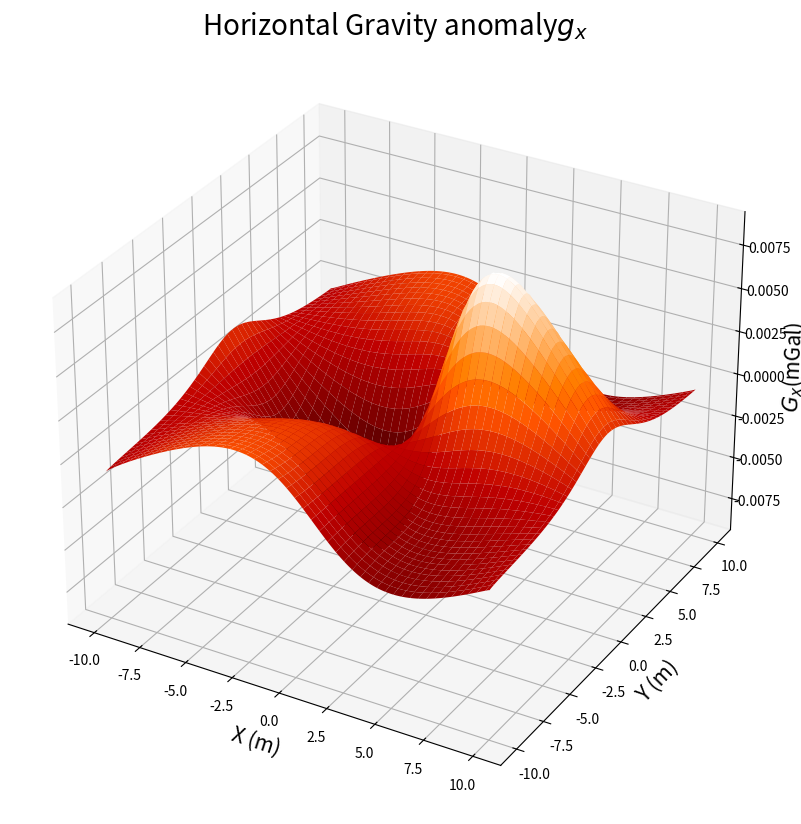
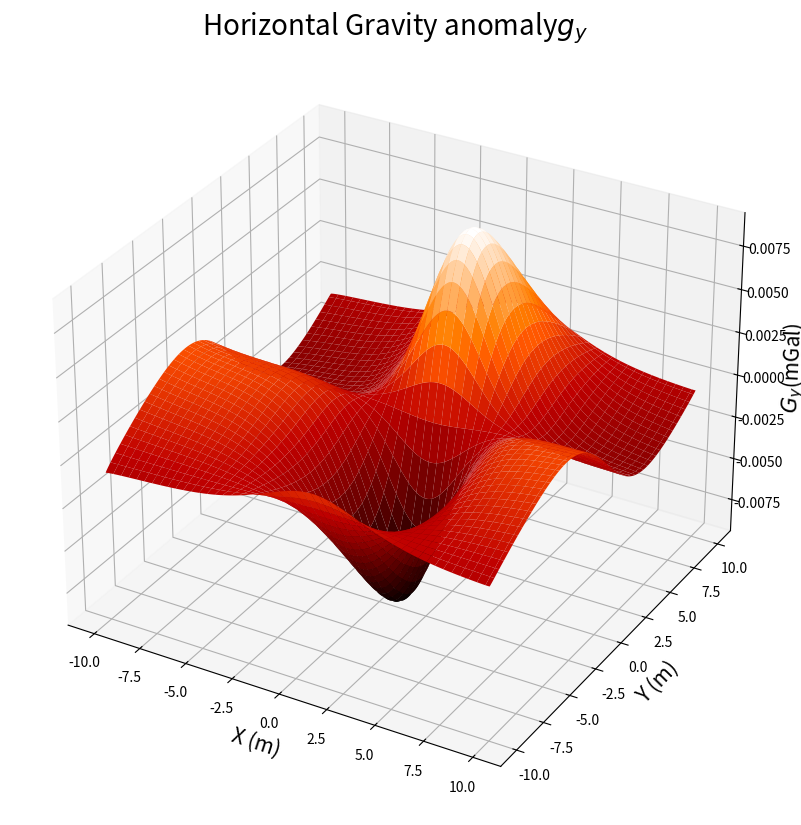
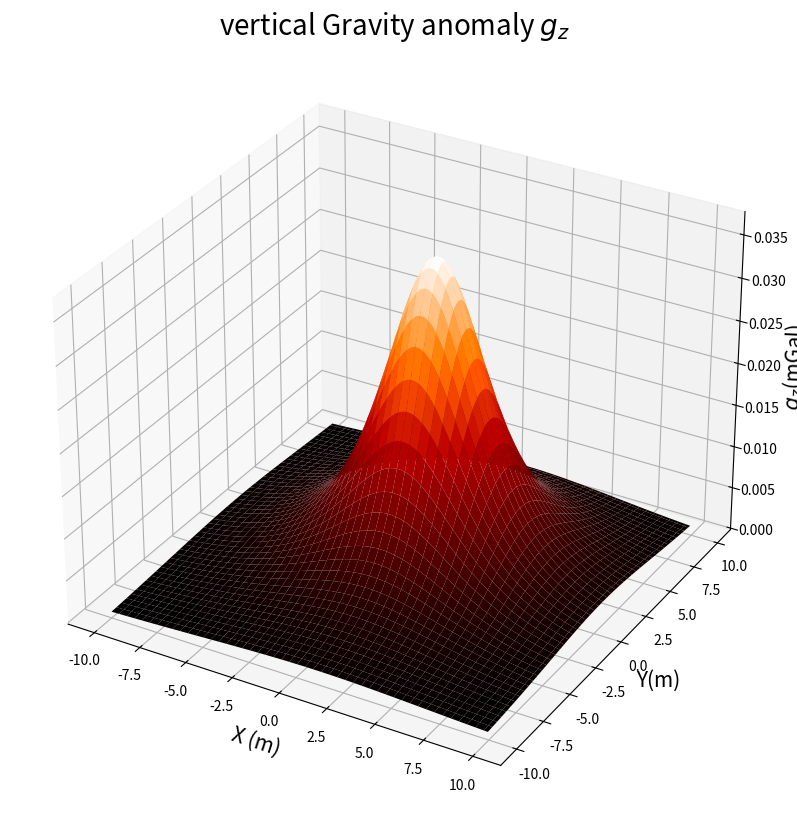
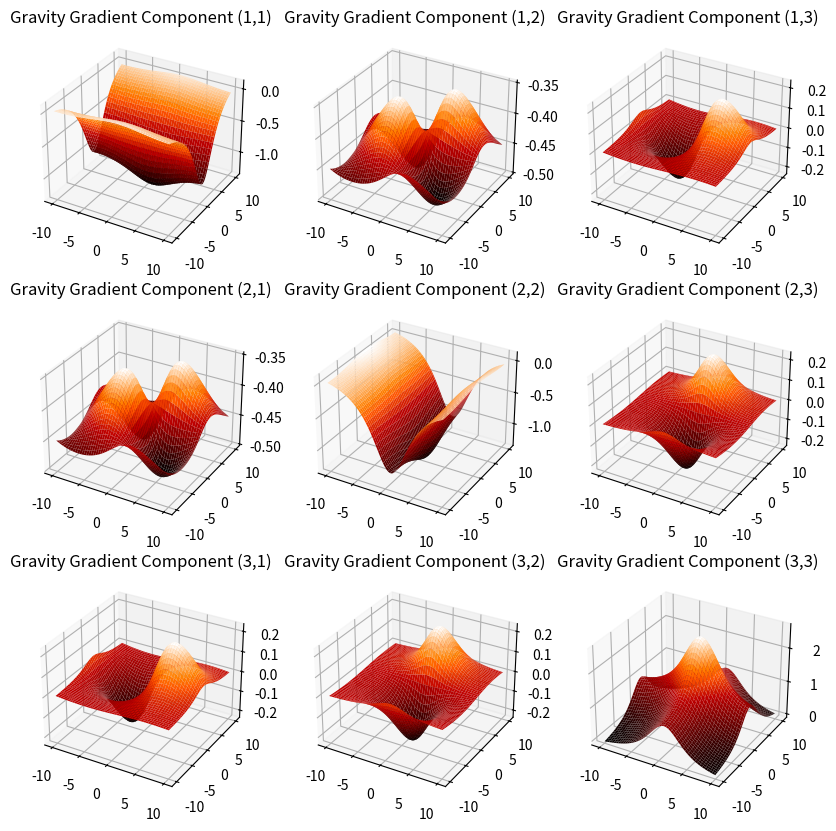
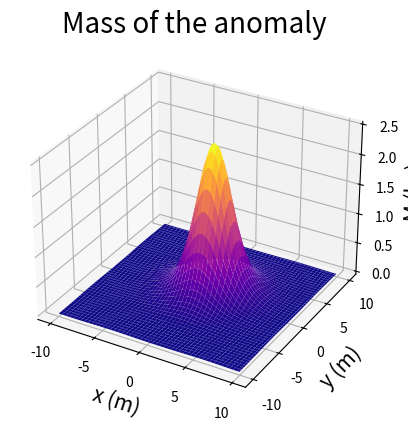

Write Python code to recreate these figures, in order.
# This is the code for the single prism Froward model
import numpy as np
from matplotlib import pyplot as plt
from math import *
# Defining X-axis and Y-axis

x = np.arange(-10,10,0.07) # [m unit]  
y = np.arange(-10,10,0.07) # [m unit]
conv_B = 1e5 # multiply with conv_B for convert the unit m/s^2 to mGal

# Surface where data is computed
z = 5  # [m unit]
# Density
d = 11.11*1e3 #[ SI ] # [kg/m^3]

# Mesh
[xx, yy] = np.meshgrid(x, y)
k_xx = 1 / xx # inverse of length in the unit m^-1
k_yy = 1 / yy

# Definig parameters for Prism model
x_pos = np.array([0, 2]) # [FirstCorner SecondCorner]
y_pos = np.array([0, 2]) # [FirstCorner SecondCorner]
z_pos = np.array([0, 2]) # [FirstCorner SecondCorner]

G_1 = 6.67384e-11   #6.67384e-3  #6.674×10−11 # Define Gravitational constant SI unit

c = G_1*d  # multiplication of gravitational constant and density 

gz1 = np.empty(xx.shape)
gy1 = np.empty(xx.shape)
gx1 = np.empty(xx.shape)

for i in range(x_pos.size):
    for j in range(y_pos.size):
        for k in range(z_pos.size):
            r = np.sqrt(((xx-x_pos[i])**2 + (yy-y_pos[j])**2 + (z-z_pos[k])**2))
            if (i+j+k)%2 == 0:
                s = 1
            else:
                s = -1
            gz = -c*s*((((xx-x_pos[i])*np.log(r+(yy-y_pos[j])))+((yy-y_pos[j])*np.log(r+xx-x_pos[i])-(z-z_pos[k])*np.arctan(((xx-x_pos[i])*(yy-y_pos[j]))/((z-z_pos[k])*r)))))
            gz1 = gz1 + gz
            
##################################### FFT of gravitional anomaly along z direction #################

fft_valz = np.fft.ifftshift(np.fft.fft2(np.fft.fftshift(gz1)))
mod_k = np.sqrt((k_yy ** 2 + k_xx ** 2))

################## gravity anomaly along x & y direction using  FFT model #######################
g_x=(-1j*k_xx)/mod_k
G_x = g_x * fft_valz     
fft_g_x = np.fft.ifftshift(np.fft.ifft2(np.fft.fftshift(G_x)))


g_y=(-1j*k_yy)/mod_k
G_y= g_y * fft_valz 
fft_g_y = np.fft.ifftshift(np.fft.ifft2(np.fft.fftshift(G_y)))

# Plotting gravity anomaly
figure_1, ax_1 = plt.subplots(1, 1,figsize=(10,10),subplot_kw=dict(projection='3d'))
ax_1.set_xlabel("X (m)",fontsize =15)
ax_1.set_ylabel("Y (m)",fontsize =15)
ax_1.set_zlabel(r'$G_x$' "(mGal)",fontsize =15)
ax_1.set_title("Horizontal Gravity anomaly"  r'$g_x$', fontsize =20)
ax_1.plot_surface(xx, yy, fft_g_x*conv_B,  cmap='gist_heat')

figure_2, ax_2 = plt.subplots(1, 1,figsize=(10,10),subplot_kw=dict(projection='3d'))
ax_2.set_xlabel("X (m)",fontsize =15)
ax_2.set_ylabel("Y (m)",fontsize =15)
ax_2.set_zlabel(r'$G_y$'"(mGal)",fontsize =15)
ax_2.set_title("Horizontal Gravity anomaly"r'$g_y$',fontsize =20)
ax_2.plot_surface(xx , yy, fft_g_y*conv_B,  cmap='gist_heat')

figure_3, ax_3 = plt.subplots(1, 1,figsize=(10,10),subplot_kw=dict(projection='3d'))
ax_3.set_xlabel("X (m)",fontsize =15)
ax_3.set_ylabel("Y(m)",fontsize =15)
ax_3.set_zlabel(r'$g_z$'"(mGal)",fontsize =15)
ax_3.set_title( "vertical Gravity anomaly "r'$g_z$',fontsize =20)
ax_3.plot_surface(xx, yy, gz1*conv_B,  cmap='gist_heat')

#######################  Gravity gradient tensor components in Evots####################################

# Inverse FFT to obtain gradient tensor
# Where G_x is the FFT of g_x;
# Where G_y is the FFT of g_y;
# Where G_z is the FFT of g_z;

conv_c = 1e5; # unit conversion from mGal/m to E. In the previous code km was used as the distance but meter is 
	          # considered in our calculation	

# Importing Data Frame

# Define all the tensor components
A = (-1 * k_xx ** 2) / mod_k
B = (-1 * k_xx * k_yy) / mod_k
C = -1j * k_xx
D = (-1 * k_xx * k_yy) / mod_k
E = (-1 * k_yy ** 2) / mod_k
F = -1j * k_yy
G = -1j * k_xx
H = -1j * k_yy
I = mod_k

figure, ax = plt.subplots(3,3,figsize=(10,10),subplot_kw=dict(projection='3d'))

T_11 = A * fft_valz
inv_fft_T_11 = np.fft.fftshift(np.fft.ifft2(np.fft.ifftshift(T_11)))
phase_11 = np.arctan(inv_fft_T_11.imag/inv_fft_T_11.real)
ax[0][0].set_title('Gravity Gradient Component (1,1)')
ax[0][0].plot_surface(xx, yy, (inv_fft_T_11*conv_c),  cmap='gist_heat')

T_12 = B * fft_valz
inv_fft_T_12 = np.fft.fftshift(np.fft.ifft2(np.fft.ifftshift(T_12)))
phase_12 = np.arctan(inv_fft_T_12.imag/inv_fft_T_12.real)
ax[0][1].set_title('Gravity Gradient Component (1,2)')
ax[0][1].plot_surface(xx, yy, (inv_fft_T_12*conv_c),  cmap='gist_heat')

T_13 = C* fft_valz
inv_fft_T_13 = np.fft.fftshift(np.fft.ifft2(np.fft.ifftshift(T_13)))
ax[0][2].set_title('Gravity Gradient Component (1,3)')
phase_13 = np.arctan(inv_fft_T_13.imag/inv_fft_T_13.real)
ax[0][2].plot_surface(xx, yy, (inv_fft_T_13*conv_c),  cmap='gist_heat')

T_21 = D* fft_valz
inv_fft_T_21 = np.fft.fftshift(np.fft.ifft2(np.fft.ifftshift(T_21)))
phase_21 = np.arctan(inv_fft_T_21.imag/inv_fft_T_21.real)
ax[1][0].set_title('Gravity Gradient Component (2,1)')
ax[1][0].plot_surface(xx, yy, (inv_fft_T_21*conv_c), cmap='gist_heat')

T_22 = E* fft_valz
inv_fft_T_22 = np.fft.fftshift(np.fft.ifft2(np.fft.ifftshift(T_22)))
phase_22 = np.arctan(inv_fft_T_22.imag/inv_fft_T_22.real)
ax[1][1].set_title('Gravity Gradient Component (2,2)')
ax[1][1].plot_surface(xx, yy,  (inv_fft_T_22*conv_c),  cmap='gist_heat')

T_23 = F* fft_valz
inv_fft_T_23 = np.fft.fftshift(np.fft.ifft2(np.fft.ifftshift(T_23)))
phase_23 = np.arctan(inv_fft_T_23.imag/inv_fft_T_23.real)
ax[1][2].set_title('Gravity Gradient Component (2,3)')
ax[1][2].plot_surface(xx, yy,  (inv_fft_T_23*conv_c),  cmap='gist_heat')

T_31 = G* fft_valz
inv_fft_T_31 = np.fft.fftshift(np.fft.ifft2(np.fft.ifftshift(T_31)))
phase_31 = np.arctan(inv_fft_T_31.imag/inv_fft_T_31.real)
ax[2][0].set_title('Gravity Gradient Component (3,1)')
ax[2][0].plot_surface(xx, yy, (inv_fft_T_31*conv_c),  cmap='gist_heat')

T_32 = H* fft_valz
inv_fft_T_32 = np.fft.fftshift(np.fft.ifft2(np.fft.ifftshift(T_32)))
phase_32 = np.arctan(inv_fft_T_32.imag/inv_fft_T_32.real)
ax[2][1].set_title('Gravity Gradient Component (3,2)')
ax[2][1].plot_surface(xx, yy, (inv_fft_T_32*conv_c),  cmap='gist_heat')

T_33 = I* fft_valz
inv_fft_T_33 = np.fft.ifftshift(np.fft.ifft2(np.fft.fftshift(T_33)))
phase_33 = np.arctan(inv_fft_T_33.imag/inv_fft_T_33.real)
ax[2][2].set_title('Gravity Gradient Component (3,3)')
ax[2][2].plot_surface(xx, yy, inv_fft_T_33*conv_c, cmap='gist_heat')

############################ Mass of the anomaly using inverse model ###########################################
size = x.shape  
T_xx1 = inv_fft_T_11.real
T_xy1 = inv_fft_T_12.real
T_yy1 = inv_fft_T_22.real
G_x = fft_g_x.real
G_y = fft_g_y.real
G_z = gz1

g_data = np.empty([size[0], size[0]])   
T_data = np.empty([size[0], size[0]])       
M_data = np.empty([size[0], size[0]])



for i in range(size[0]):
    for j in range(size[0]):
        g_data[i][j]=(((G_x[i][j].real)**2 + (G_y[i][j].real)**2 + (G_z[i][j].real)**2))**1.5
        T_data[i][j]= ((T_xx1[i][j].real + T_yy1[i][j].real - sqrt((T_xx1[i][j].real - T_yy1[i][j].real)**2 + 4*(T_xy1[i][j].real)**2)))**2
        M_data[i][j] = 4*(g_data[i][j]) /(G_1*T_data[i][j])  

fig = plt.figure()
ax = plt.axes(projection ='3d')
ax.plot_surface(xx, yy, M_data , cmap = 'plasma')


ax.set_xlabel("x (m)",  fontsize = 15)
ax.set_ylabel("y (m)",  fontsize = 15)
ax.set_zlabel("M (kg)",  fontsize = 15)
# ax.set_zlim(0, 100000)
ax.set_title('Mass of the anomaly', fontsize = 20)
plt.show()
